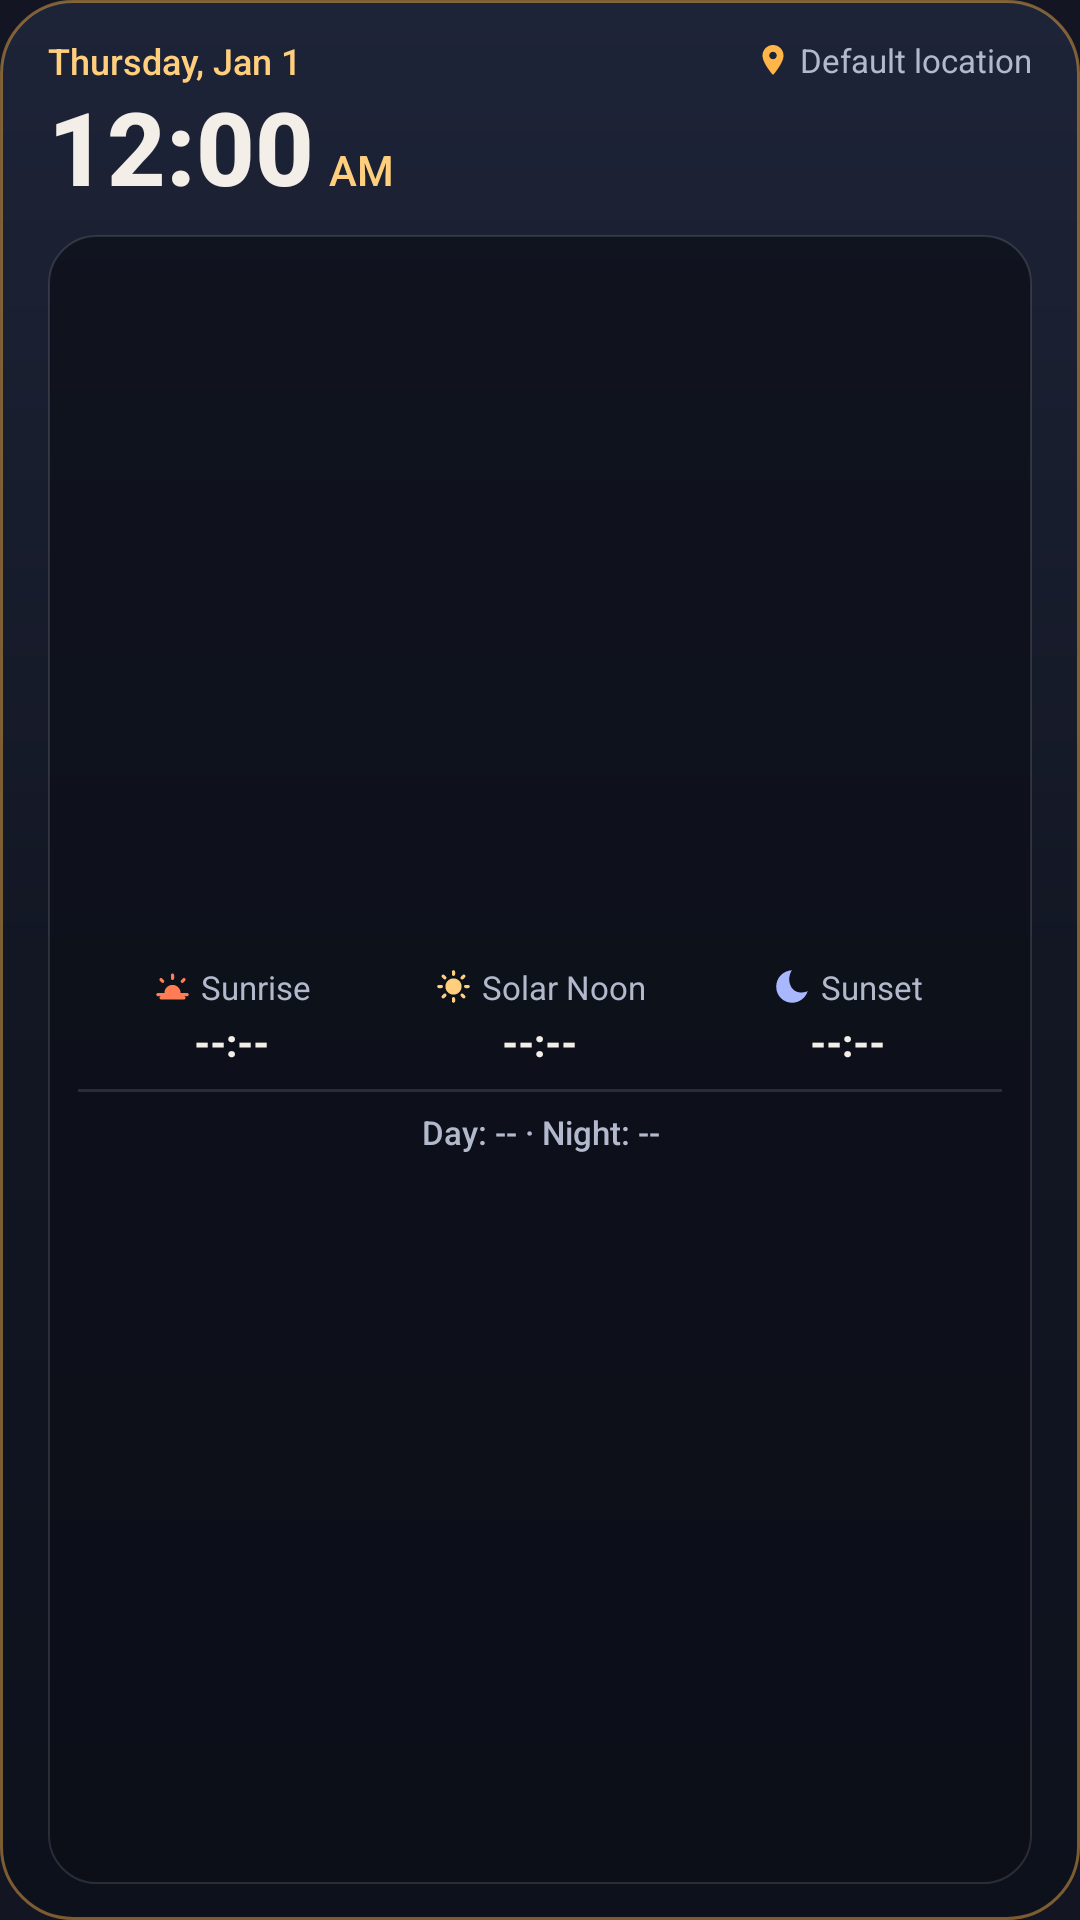

This screen was rendered from an Android layout file. Write that file and the resources it references.
<!-- AndroidManifest.xml: application theme Theme.MyApplication -->
<!-- res/layout/widget_solar_summary.xml -->
<?xml version="1.0" encoding="utf-8"?>
<LinearLayout xmlns:android="http://schemas.android.com/apk/res/android"
    android:id="@+id/widget_root"
    android:layout_width="match_parent"
    android:layout_height="match_parent"
    android:background="@drawable/bg_solar_widget_card"
    android:clickable="true"
    android:focusable="true"
    android:orientation="vertical"
    android:paddingStart="16dp"
    android:paddingTop="12dp"
    android:paddingEnd="16dp"
    android:paddingBottom="12dp">

    
    <LinearLayout
        android:layout_width="match_parent"
        android:layout_height="wrap_content"
        android:gravity="center_vertical"
        android:orientation="horizontal">

        <TextClock
            android:id="@+id/widget_date_clock"
            android:layout_width="0dp"
            android:layout_height="wrap_content"
            android:layout_weight="1"
            android:ellipsize="end"
            android:fontFamily="sans-serif-medium"
            android:format12Hour="EEEE, MMM d"
            android:format24Hour="EEEE, MMM d"
            android:maxLines="1"
            android:textColor="#FFCF7D"
            android:textSize="12sp" />

        <LinearLayout
            android:layout_width="wrap_content"
            android:layout_height="wrap_content"
            android:gravity="center_vertical"
            android:orientation="horizontal"
            android:paddingStart="8dp">

            <ImageView
                android:layout_width="12dp"
                android:layout_height="12dp"
                android:contentDescription="@null"
                android:src="@drawable/ic_widget_location" />

            <TextView
                android:id="@+id/widget_location_name"
                android:layout_width="wrap_content"
                android:layout_height="wrap_content"
                android:ellipsize="end"
                android:fontFamily="sans-serif"
                android:maxWidth="132dp"
                android:maxLines="1"
                android:paddingStart="3dp"
                android:text="@string/widget_location_fallback"
                android:textColor="#B3B9CC"
                android:textSize="11sp" />
        </LinearLayout>
    </LinearLayout>

    
    <LinearLayout
        android:layout_width="match_parent"
        android:layout_height="wrap_content"
        android:layout_marginTop="2dp"
        android:layout_marginBottom="8dp"
        android:gravity="bottom"
        android:orientation="horizontal">

        <TextClock
            android:id="@+id/widget_time_clock"
            android:layout_width="wrap_content"
            android:layout_height="wrap_content"
            android:fontFamily="sans-serif-medium"
            android:format12Hour="h:mm"
            android:format24Hour="HH:mm"
            android:includeFontPadding="false"
            android:maxLines="1"
            android:textColor="#F3EFE8"
            android:textSize="34sp"
            android:textStyle="bold" />

        <TextClock
            android:id="@+id/widget_ampm_clock"
            android:layout_width="wrap_content"
            android:layout_height="wrap_content"
            android:fontFamily="sans-serif-medium"
            android:format12Hour="a"
            android:format24Hour=""
            android:includeFontPadding="false"
            android:maxLines="1"
            android:paddingStart="5dp"
            android:paddingBottom="4dp"
            android:textColor="#FFCF7D"
            android:textSize="14sp" />
    </LinearLayout>

    
    <LinearLayout
        android:layout_width="match_parent"
        android:layout_height="0dp"
        android:layout_weight="1"
        android:background="@drawable/bg_solar_widget_strip"
        android:gravity="center_vertical"
        android:orientation="vertical"
        android:paddingStart="10dp"
        android:paddingTop="8dp"
        android:paddingEnd="10dp"
        android:paddingBottom="8dp">

        <LinearLayout
            android:layout_width="match_parent"
            android:layout_height="wrap_content"
            android:baselineAligned="false"
            android:orientation="horizontal">

            
            <LinearLayout
                android:layout_width="0dp"
                android:layout_height="wrap_content"
                android:layout_weight="1"
                android:gravity="center"
                android:orientation="vertical">

                <LinearLayout
                    android:layout_width="wrap_content"
                    android:layout_height="wrap_content"
                    android:gravity="center_vertical"
                    android:orientation="horizontal">

                    <ImageView
                        android:layout_width="13dp"
                        android:layout_height="13dp"
                        android:contentDescription="@null"
                        android:src="@drawable/ic_widget_sunrise" />

                    <TextView
                        android:layout_width="wrap_content"
                        android:layout_height="wrap_content"
                        android:fontFamily="sans-serif"
                        android:maxLines="1"
                        android:paddingStart="3dp"
                        android:text="@string/sunrise_label"
                        android:textColor="#B3B9CC"
                        android:textSize="11sp" />
                </LinearLayout>

                <TextView
                    android:id="@+id/widget_sunrise_value"
                    android:layout_width="wrap_content"
                    android:layout_height="wrap_content"
                    android:layout_marginTop="2dp"
                    android:fontFamily="sans-serif-medium"
                    android:maxLines="1"
                    android:text="@string/widget_time_placeholder"
                    android:textColor="#F3EFE8"
                    android:textSize="13sp"
                    android:textStyle="bold" />
            </LinearLayout>

            
            <LinearLayout
                android:layout_width="0dp"
                android:layout_height="wrap_content"
                android:layout_weight="1"
                android:gravity="center"
                android:orientation="vertical">

                <LinearLayout
                    android:layout_width="wrap_content"
                    android:layout_height="wrap_content"
                    android:gravity="center_vertical"
                    android:orientation="horizontal">

                    <ImageView
                        android:layout_width="13dp"
                        android:layout_height="13dp"
                        android:contentDescription="@null"
                        android:src="@drawable/ic_widget_solar_noon" />

                    <TextView
                        android:layout_width="wrap_content"
                        android:layout_height="wrap_content"
                        android:fontFamily="sans-serif"
                        android:maxLines="1"
                        android:paddingStart="3dp"
                        android:text="@string/solar_noon_label"
                        android:textColor="#B3B9CC"
                        android:textSize="11sp" />
                </LinearLayout>

                <TextView
                    android:id="@+id/widget_solar_noon_value"
                    android:layout_width="wrap_content"
                    android:layout_height="wrap_content"
                    android:layout_marginTop="2dp"
                    android:fontFamily="sans-serif-medium"
                    android:maxLines="1"
                    android:text="@string/widget_time_placeholder"
                    android:textColor="#F3EFE8"
                    android:textSize="13sp"
                    android:textStyle="bold" />
            </LinearLayout>

            
            <LinearLayout
                android:layout_width="0dp"
                android:layout_height="wrap_content"
                android:layout_weight="1"
                android:gravity="center"
                android:orientation="vertical">

                <LinearLayout
                    android:layout_width="wrap_content"
                    android:layout_height="wrap_content"
                    android:gravity="center_vertical"
                    android:orientation="horizontal">

                    <ImageView
                        android:layout_width="13dp"
                        android:layout_height="13dp"
                        android:contentDescription="@null"
                        android:src="@drawable/ic_widget_sunset" />

                    <TextView
                        android:layout_width="wrap_content"
                        android:layout_height="wrap_content"
                        android:fontFamily="sans-serif"
                        android:maxLines="1"
                        android:paddingStart="3dp"
                        android:text="@string/sunset_label"
                        android:textColor="#B3B9CC"
                        android:textSize="11sp" />
                </LinearLayout>

                <TextView
                    android:id="@+id/widget_sunset_value"
                    android:layout_width="wrap_content"
                    android:layout_height="wrap_content"
                    android:layout_marginTop="2dp"
                    android:fontFamily="sans-serif-medium"
                    android:maxLines="1"
                    android:text="@string/widget_time_placeholder"
                    android:textColor="#F3EFE8"
                    android:textSize="13sp"
                    android:textStyle="bold" />
            </LinearLayout>
        </LinearLayout>

        
        <ImageView
            android:layout_width="match_parent"
            android:layout_height="1dp"
            android:layout_marginTop="7dp"
            android:layout_marginBottom="6dp"
            android:background="#1FFFFFFF"
            android:contentDescription="@null" />

        
        <TextView
            android:id="@+id/widget_day_night_summary"
            android:layout_width="match_parent"
            android:layout_height="wrap_content"
            android:ellipsize="end"
            android:fontFamily="sans-serif-medium"
            android:gravity="center"
            android:maxLines="1"
            android:text="@string/widget_duration_placeholder"
            android:textColor="#B3B9CC"
            android:textSize="11sp" />
    </LinearLayout>

</LinearLayout>
<!-- resources referenced by this layout -->
<resources>
  <!-- drawable bg_solar_widget_card (drawable) -->
  <?xml version="1.0" encoding="utf-8"?>
  <shape xmlns:android="http://schemas.android.com/apk/res/android"
      android:shape="rectangle">
      <gradient
          android:angle="270"
          android:startColor="#1E2438"
          android:centerColor="#131724"
          android:endColor="#0D111C"
          android:type="linear" />
      <corners android:radius="24dp" />
      <stroke
          android:width="1dp"
          android:color="#73FFB547" />
  </shape>
  <!-- drawable bg_solar_widget_strip (drawable) -->
  <?xml version="1.0" encoding="utf-8"?>
  <shape xmlns:android="http://schemas.android.com/apk/res/android"
      android:shape="rectangle">
      <solid android:color="#B50C0F17" />
      <corners android:radius="16dp" />
      <stroke
          android:width="0.75dp"
          android:color="#1FFFFFFF" />
  </shape>
  <!-- drawable ic_widget_location (drawable) -->
  <?xml version="1.0" encoding="utf-8"?>
  <vector xmlns:android="http://schemas.android.com/apk/res/android"
      android:width="14dp"
      android:height="14dp"
      android:viewportWidth="24"
      android:viewportHeight="24">
      <path
          android:fillColor="#FFB547"
          android:pathData="M12,2C8.13,2 5,5.13 5,9c0,5.25 7,13 7,13s7,-7.75 7,-13c0,-3.87 -3.13,-7 -7,-7zM12,11.5c-1.38,0 -2.5,-1.12 -2.5,-2.5s1.12,-2.5 2.5,-2.5 2.5,1.12 2.5,2.5 -1.12,2.5 -2.5,2.5z" />
  </vector>
  <!-- drawable ic_widget_sunrise (drawable) -->
  <?xml version="1.0" encoding="utf-8"?>
  <vector xmlns:android="http://schemas.android.com/apk/res/android"
      android:width="16dp"
      android:height="16dp"
      android:viewportWidth="24"
      android:viewportHeight="24">
      <path
          android:fillColor="#FF7D54"
          android:pathData="M17,16c0,-2.76 -2.24,-5 -5,-5s-5,2.24 -5,5H3c-0.55,0 -1,0.45 -1,1s0.45,1 1,1h18c0.55,0 1,-0.45 1,-1s-0.45,-1 -1,-1h-4zM12,4c-0.55,0 -1,0.45 -1,1v2c0,0.55 0.45,1 1,1s1,-0.45 1,-1V5c0,-0.55 -0.45,-1 -1,-1zM5.64,7.05c-0.39,-0.39 -1.02,-0.39 -1.41,0 -0.39,0.39 -0.39,1.02 0,1.41l1.06,1.06c0.39,0.39 1.02,0.39 1.41,0 0.39,-0.39 0.39,-1.02 0,-1.41L5.64,7.05zM19.78,7.05c-0.39,-0.39 -1.02,-0.39 -1.41,0l-1.06,1.06c-0.39,0.39 -0.39,1.02 0,1.41 0.39,0.39 1.02,0.39 1.41,0l1.06,-1.06c0.39,-0.39 0.39,-1.02 0,-1.41zM5,20h14c0.55,0 1,-0.45 1,-1s-0.45,-1 -1,-1H5c-0.55,0 -1,0.45 -1,1s0.45,1 1,1z" />
  </vector>
  <!-- drawable ic_widget_sunset (drawable) -->
  <?xml version="1.0" encoding="utf-8"?>
  <vector xmlns:android="http://schemas.android.com/apk/res/android"
      android:width="16dp"
      android:height="16dp"
      android:viewportWidth="24"
      android:viewportHeight="24">
      <path
          android:fillColor="#A9B7FF"
          android:pathData="M11.1,12.08c-2.33,-4.51 -0.5,-8.48 0.53,-10.07C6.27,2.2 1.98,6.59 1.98,12c0,0.14 0.02,0.28 0.02,0.42 0.07,5.4 4.53,9.72 9.96,9.58 4.46,-0.12 8.21,-3.12 9.4,-7.18 -1.96,0.92 -7.45,2.21 -10.26,-2.74z" />
  </vector>
  <string name="solar_noon_label">Solar Noon</string>
  <string name="sunrise_label">Sunrise</string>
  <string name="sunset_label">Sunset</string>
  <string name="widget_duration_placeholder">Day: -- · Night: --</string>
  <string name="widget_location_fallback">Default location</string>
  <string name="widget_time_placeholder">--:--</string>
  <style name="Theme.MyApplication" parent="android:Theme.DeviceDefault.NoActionBar">
          <item name="android:windowBackground">#131622</item>
          <item name="android:statusBarColor">@android:color/transparent</item>
          <item name="android:navigationBarColor">@android:color/transparent</item>
      </style>
</resources>
